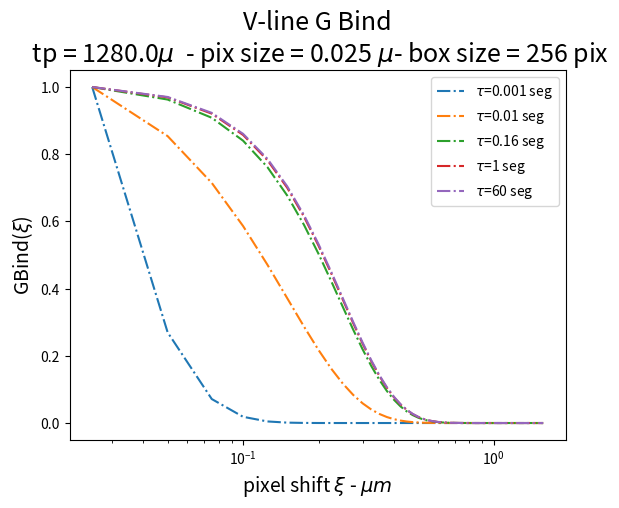
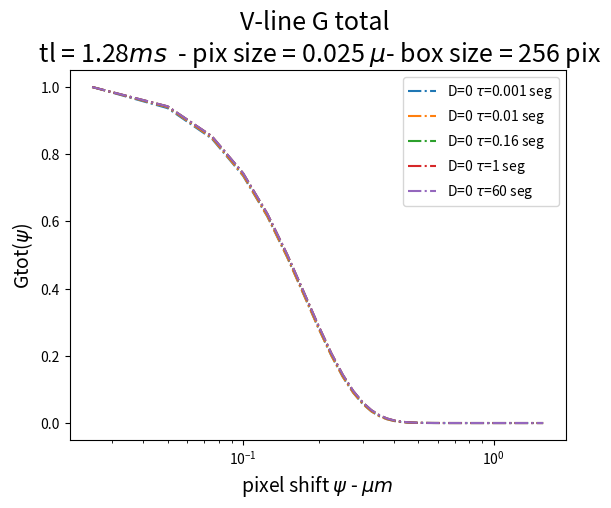

Source code (Python) for these figures, in order:
# -*- coding: utf-8 -*-
"""
Created on Tue Apr  9 20:25:06 2019

[redacted]
"""

import numpy as np
import matplotlib.pyplot as plt



box_size = 256
roi = 128
tp = 5e-6    #seg    
tl = box_size * tp    #seg
dr = 0.025   # delta r = pixel size =  micrometros
w0 = 0.25   #radio de la PSF  = micrometros    
wz = 1.5   #alto de la PSF desde el centro  = micrometros
gamma = 0.3536   #gamma factor de la 3DG
N = 0.0176   #Numero total de particulas en la PSF

#Parametros de Gtriplete
A = 0.5 #s a constant that depends on the fraction of molecules blinking and on the difference in fluorescence intensity between the two states (which is 1 for pure blinking)
tau =[1e-6,1e-5,1e-4,1e-3,0.16]  #contains both the time the fluorescence is on and off      unit = seg


D=[0]
#D=np.arange(1,1050,200)   #micrones^2/seg
x0 = (box_size)/2  #seda inicial
xf = (box_size + roi)/2  #seda final
x=np.arange(1,xf-x0)



##########            H - Line         #######################33

y = 0  
fig = plt.figure()

t_H_Line = [1e-6,1e-5,1e-4,1e-3,0.16]  #contains both the time the fluorescence is on and off      unit = seg

    
D=0
d=D
for t in tau:
    
#    tp = 5e-6    #seg    
    tl = box_size * tp    #seg
    
###termino de correlación espacial
    S = np.exp(-0.5*((2*x*dr/w0)**2+(2*y*dr/w0)**2)/(1 + 4*d*(tp*x+tl*y)/(w0**2)))

###termino de correlación difusivo
    G = (gamma/N)*( 1 + 4*d*(tp*x+tl*y) / w0**2 )**(-1) * ( 1 + 4*d*(tp*x+tl*y) / wz**2 )**(-1/2)

####termino de correlación blinking o triplete
#    Gt = 1 + A * np.exp(-(tp*x+tl*y)/t)
    
###termino de correlación blinking o triplete
    GB = A * np.exp(-((x*dr/w0)**2+(y*dr/w0)**2)-(tp*x+tl*y)/t)


    Gtotal = S * G + GB #NO estoy viendo Gt
    Gtotal_normalizada = Gtotal/max(Gtotal)  #G total normalizada
    S_norm = S/max(S)  #scanning normalizado
    G_norm = G/max(G)  #difusivo normalizado
#    Gt_norm = Gt/max(Gt)  #triplete normalizado    
    GB_norm = GB/max(GB)  #Binding normalizado


#    ###  Grafico solo termino binding
#    plt.figure(1)
#    plt.semilogx((dr*x), GB_norm,'-.',label=r'$\tau$={} seg'.format(t))
#    plt.legend()
#    plt.xlabel(r'pixel shift $\xi$ - $\mu m$',fontsize=14)
#    plt.ylabel(r'GBind($\xi$)',fontsize=14)
#    plt.title('H-line G Bind\n tp = {}$\mu$  - pix size = {} $\mu$- box size = {} pix'.format(tp*1e6,dr,box_size),fontsize=18)
#    plt.show()


#    ###  Grafico solo termino triplete
#    plt.figure(2)
#    plt.semilogx((dr*x), Gt_norm,'-.',label=f'D={d}')
#    plt.legend()
#    plt.xlabel(r'pixel shift $\xi$ - $\mu m$',fontsize=14)
#    plt.ylabel(r'Gtrip($\xi$)',fontsize=14)
#    plt.title('H-line G trip \n tp = {}$\mu$  - pix size = {} $\mu$- box size = {} pix'.format(tp*1e6,dr,box_size),fontsize=18)
#    plt.show()
#    

    
#    ###  Grafico solo termino difussivo
#    plt.figure(3)
#    plt.semilogx((dr*x), G_norm,'-.',label=f'D={d}')
#    plt.legend()
#    plt.xlabel(r'pixel shift $\xi$ - $\mu m$',fontsize=14)
#    plt.ylabel(r'Gdiff($\xi$)',fontsize=14)
#    plt.title('H-line G diff  \n tp = {}$\mu$  - pix size = {} $\mu$- box size = {} pix'.format(tp*1e6,dr,box_size),fontsize=18)
#    plt.show()
#    
#    
#    ###  Grafico solo termino Scanning
#    plt.figure(4)
#    plt.semilogx((dr*x), S_norm,'-.',label=f'D={d}')
#    plt.legend()
#    plt.xlabel(r'pixel shift $\xi$ - $\mu m$',fontsize=14)
#    plt.ylabel(r'Scanning($\xi$)',fontsize=14)
#    plt.title('H-line  SCANNING  \n tp = {}$\mu$  - pix size = {} $\mu$- box size = {} pix'.format(tp*1e6,dr,box_size),fontsize=18)
#    plt.show()
#
    ###  Grafico funcion de correlación  total
#    plt.figure(5)
#    plt.semilogx((dr*x), Gtotal_normalizada,'-.',label=r'D={} $\tau$={} seg'.format(d,t))
#    plt.legend()
#    plt.xlabel(r'pixel shift $\xi$ - $\mu m$',fontsize=14)
#    plt.ylabel(r'Gtot($\xi$)',fontsize=14)
#    plt.title('H-line G total \n tp = {}$\mu$  - pix size = {} $\mu$- box size = {} pix'.format(tp*1e6,dr,box_size),fontsize=18)
#    plt.show()
#    
    
    
####################     V - line      #################################    
    
### -- #si quiero mirar la V line  hago tp=tl, esto puedo hacerlo que poner "x=0" y activar "y=np.arange(1,xf-x0)" es lo mismo que dejar y=0 y poner tp=tl
tp=tl

fig = plt.figure()
t_V_line = [1e-3,1e-2,0.16,1,60]

for t in t_V_line:

    S = np.exp(-0.5*((2*x*dr/w0)**2+(2*y*dr/w0)**2)/(1 + 4*d*(tp*x+tl*y)/(w0**2)))
###termino de correlación espacial
    G = (gamma/N)*( 1 + 4*d*(tp*x+tl*y) / w0**2 )**(-1) * ( 1 + 4*d*(tp*x+tl*y) / wz**2 )**(-1/2)
    
    
####termino de correlación blinking o triplete
#    Gt = 1 + A * np.exp(-(tp*x+tl*y)/t)
    
###termino de correlación blinking o triplete
    GB = A * np.exp(-((x*dr/w0)**2+(y*dr/w0)**2)-(tp*x+tl*y)/t)

    Gtotal = S * G + GB #NO estoy viendo Gt
 
    
    Gtotal_normalizada = Gtotal/max(Gtotal)  #G total normalizada
    S_norm = S/max(S)  #scanning normalizado
    G_norm = G/max(G)  #difusivo normalizado
#    Gt_norm = Gt/max(Gt)  #triplete normalizado    
    GB_norm = GB/max(GB)  #Binding normalizado

    ###  Grafico solo termino binding
    plt.figure(6)
    plt.semilogx((dr*x), GB_norm,'-.',label=r'$\tau$={} seg'.format(t))
    plt.legend()
    plt.xlabel(r'pixel shift $\xi$ - $\mu m$',fontsize=14)
    plt.ylabel(r'GBind($\xi$)',fontsize=14)
    plt.title('V-line G Bind\n tp = {}$\mu$  - pix size = {} $\mu$- box size = {} pix'.format(tp*1e6,dr,box_size),fontsize=18)
    plt.show()
#
#    
#    ###  Grafico solo termino triplete
#    plt.figure(7)
#    plt.semilogx((dr*x), GB_norm,'-.',label=f'\tau={t}')
#    plt.legend()
#    plt.xlabel(r'pixel shift $\xi$ - $\mu m$',fontsize=14)
#    plt.ylabel(r'GBind($\xi$)',fontsize=14)
#    plt.title('V-line G Bind\n  tl = {}$ms$  - pix size = {} $\mu$- box size = {} pix'.format(tp*1e3,dr,box_size),fontsize=18)
#    plt.show()
#
#
#    
#    ###  Grafico solo termino difussivo
#    plt.figure(8)
#    plt.semilogx((dr*x), G_norm,'-.',label=f'D={d}')
#    plt.legend()
#    plt.xlabel(r'pixel shift $\psi$ - $\mu m$',fontsize=14)
#    plt.ylabel(r'Gdiff($\psi$)',fontsize=14)
#    plt.title('V-line G diff  \n tl = {}$ms$  - pix size = {} $\mu$- box size = {} pix'.format(tp*1e3,dr,box_size),fontsize=18)
#    plt.show()
#    
#    
#    ###  Grafico solo termino Scanning
#    plt.figure(9)
#    plt.semilogx((dr*x), S_norm,'-.',label=f'D={d}')
#    plt.legend()
#    plt.xlabel(r'pixel shift $\psi$ - $\mu m$',fontsize=14)
#    plt.ylabel(r'Scanning($\psi$)',fontsize=14)
#    plt.title('V-line  SCANNING  \n tl = {}$ms$  - pix size = {} $\mu$- box size = {} pix'.format(tp*1e3,dr,box_size),fontsize=18)
#    plt.show()

    ###  Grafico funcion de correlación  total
    plt.figure(10)
    plt.semilogx((dr*x), Gtotal_normalizada,'-.',label=r'D={} $\tau$={} seg'.format(d,t))
    plt.legend()
    plt.xlabel(r'pixel shift $\psi$ - $\mu m$',fontsize=14)
    plt.ylabel(r'Gtot($\psi$)',fontsize=14)
    plt.title('V-line G total \n tl = {}$ms$  - pix size = {} $\mu$- box size = {} pix'.format(tp*1e3,dr,box_size),fontsize=18)
    plt.show()


























##
###----------------------------------------------------------------GRAFICO EN 3D
####termino de scanning
#fig = plt.figure()
#ax = plt.axes(projection='3d')
#
#    
#
#for d in D:
#    S = np.exp(-0.5*((2*x*dr/w0)**2+(2*y*dr/w0)**2)/(1 + 4*d*(tp*x+tl*y)/(w0**2)))
####termino de correlación espacial
#    G = (gamma/N)*( 1 + 4*d*(tp*x+tl*y) / w0**2 )**(-1) * ( 1 + 4*d*(tp*x+tl*y) / wz**2 )**(-1/2)
#
#
#    Gtotal = S * G
#    Gtotal_normalizada = Gtotal/max(Gtotal)
#
#
##--------------------------grafico  2D  de Gtot vs seda para distintos D
#
#    ax.plot(d*np.ones_like(x), (x), Gtotal_normalizada)
#
#    plt.show()
#    
#
#ax.set_xlabel('D')
#ax.set_ylabel('x')
#ax.set_zlabel('G(x))')
#
#
